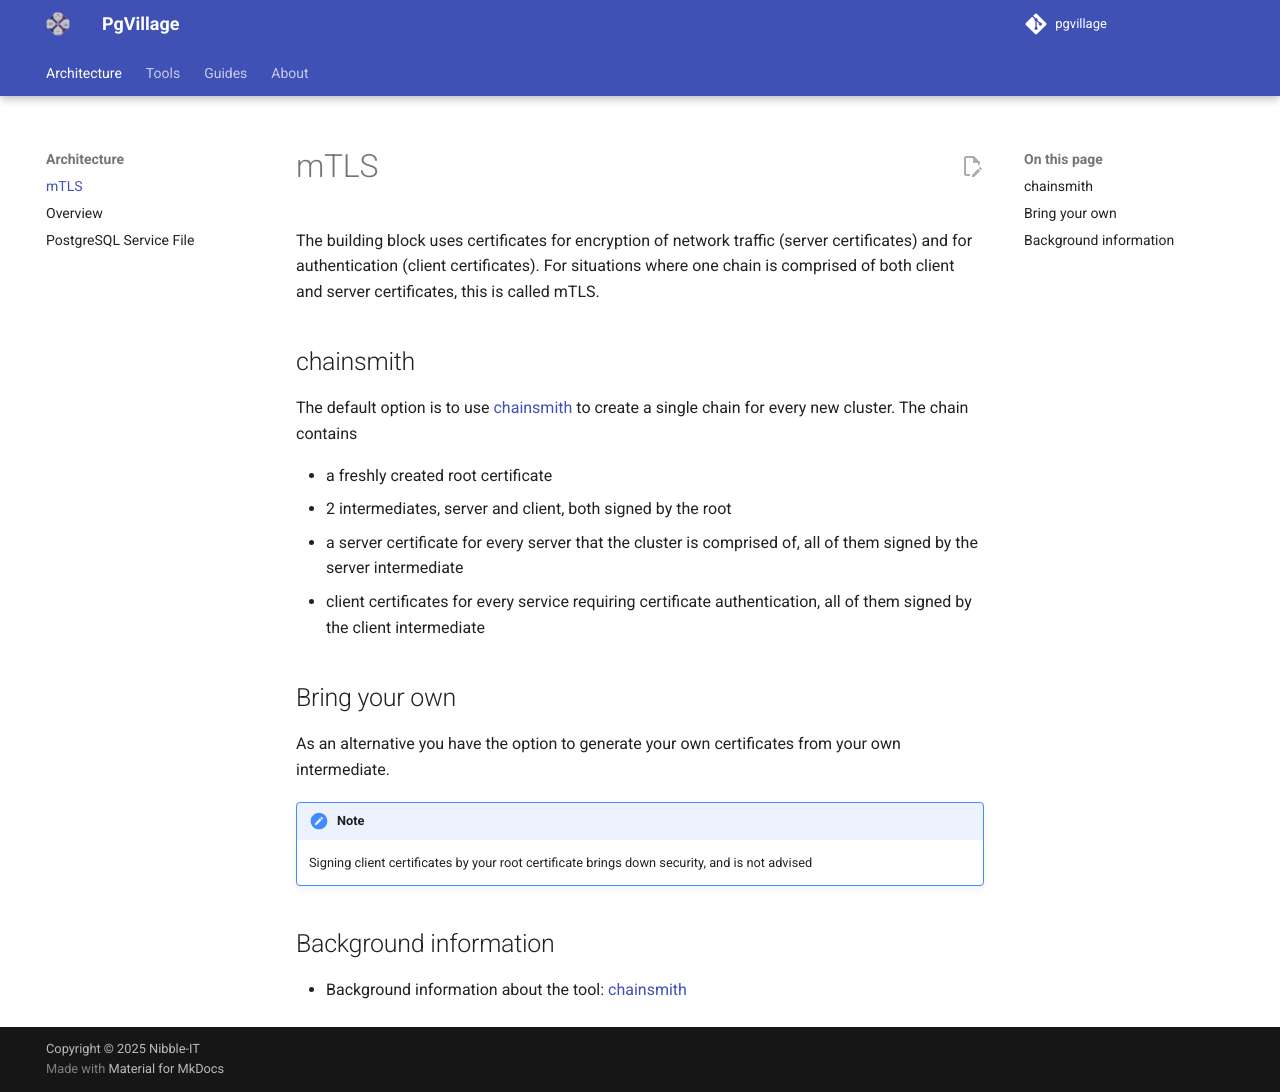

repository: pgvillage/pgvillage · page: v1.2.x/architecture/mtls/index.html · generator: mkdocs

---
title: mTLS
summary: A description of mTLS, how it works, and how it helps improving PgVillage security
authors:
  - Sebas Mannem
  - Snehal Kapure
date: 2025-11-11
---

# mTLS

The building block uses certificates for encryption of network traffic (server certificates) and for authentication (client certificates).
For situations where one chain is comprised of both client and server certificates, this is called mTLS.

## chainsmith

The default option is to use [chainsmith](../tools/chainsmith.md) to create a single chain for every new cluster.
The chain contains

- a freshly created root certificate
- 2 intermediates, server and client, both signed by the root
- a server certificate for every server that the cluster is comprised of, all of them signed by the server intermediate
- client certificates for every service requiring certificate authentication, all of them signed by the client intermediate

## Bring your own

As an alternative you have the option to generate your own certificates from your own intermediate.

!!! note
    Signing client certificates by your root certificate brings down security, and is not advised

## Background information

- Background information about the tool: [chainsmith](chainsmith.md)
